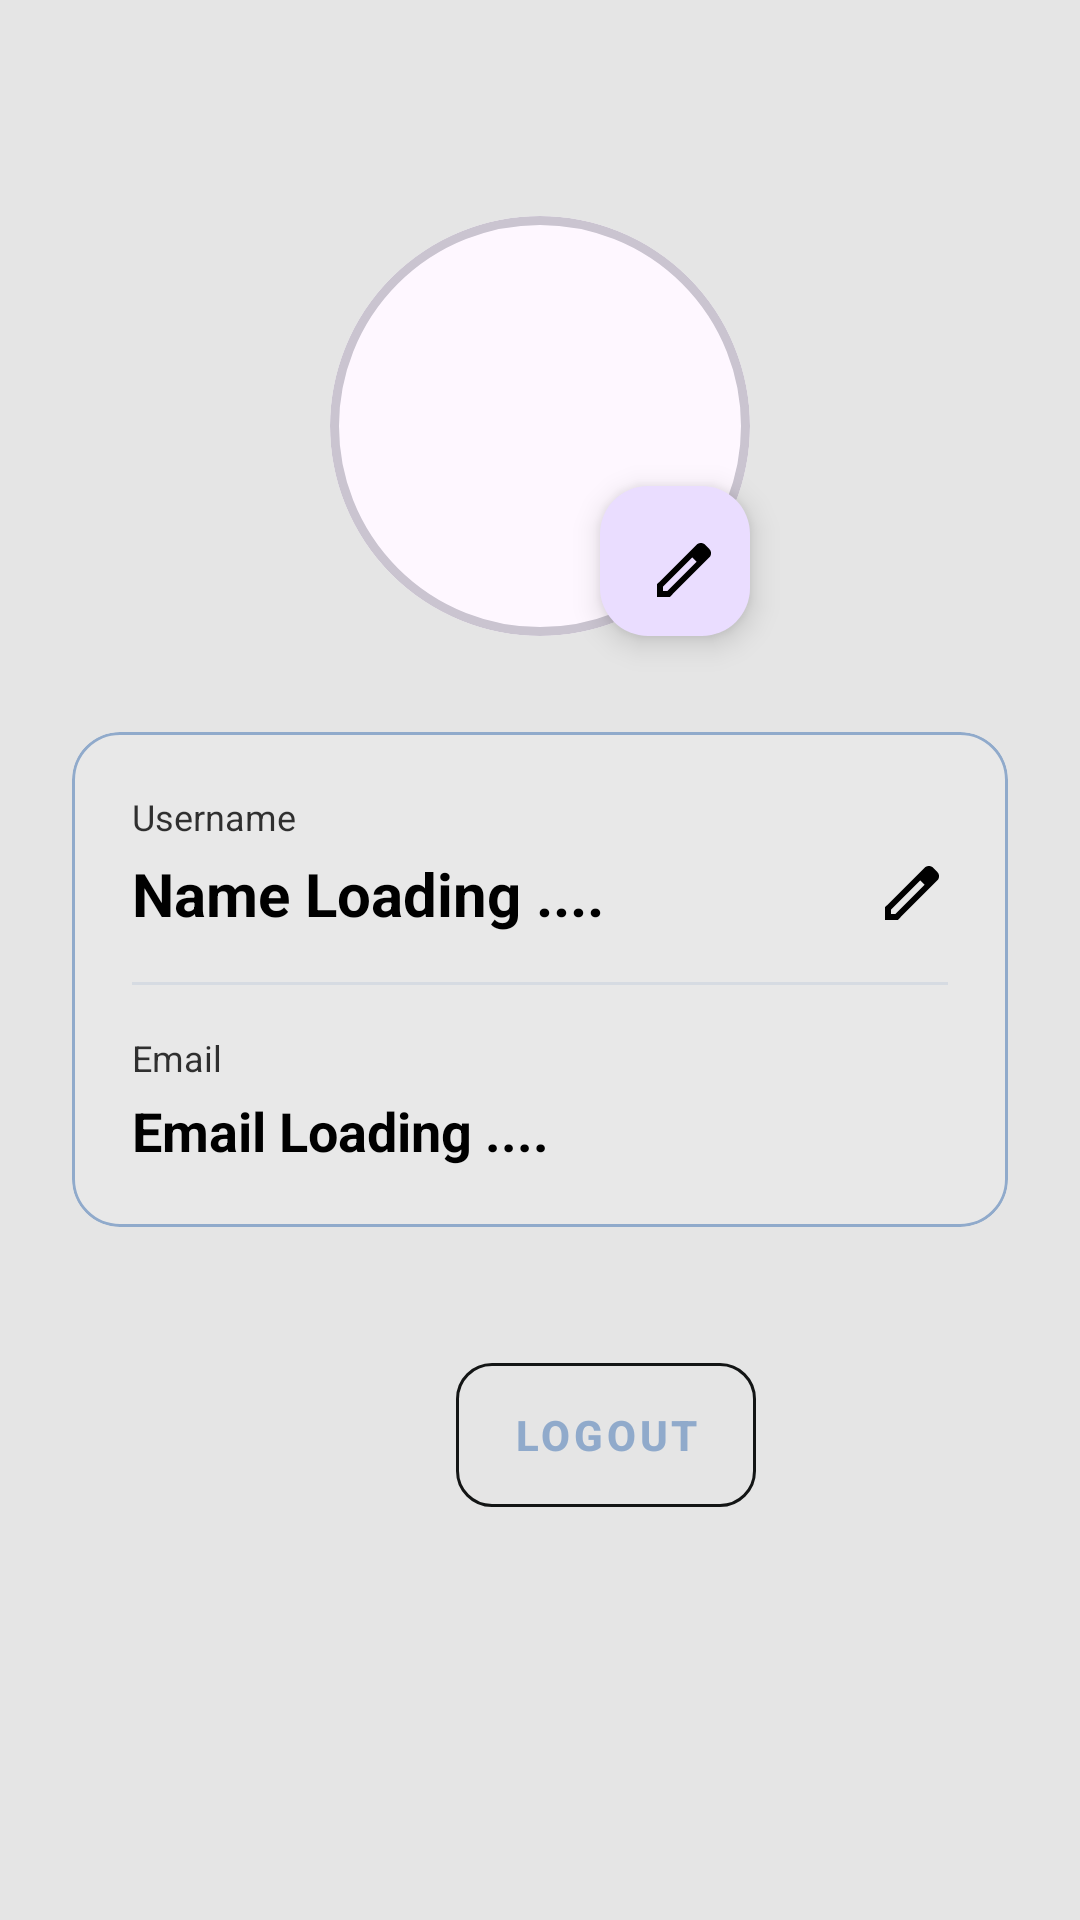

Write the Android layout XML for this screen, with the resource values it uses.
<!-- AndroidManifest.xml: application theme Theme.Gallerysyncapp -->
<!-- res/layout/fragment_user_profile.xml -->
<?xml version="1.0" encoding="utf-8"?>
<androidx.constraintlayout.widget.ConstraintLayout xmlns:android="http://schemas.android.com/apk/res/android"
    xmlns:app="http://schemas.android.com/apk/res-auto"
    xmlns:tools="http://schemas.android.com/tools"
    android:layout_width="match_parent"
    android:layout_height="match_parent"
    android:background="@color/grey"
    android:padding="24dp"

    tools:context=".screens.screens.UserProfile">


    <com.google.android.material.card.MaterialCardView
        android:id="@+id/profileImageCard"
        android:layout_width="140dp"
        android:layout_height="140dp"
        android:layout_marginTop="48dp"
        app:cardCornerRadius="70dp"
        app:layout_constraintEnd_toEndOf="parent"
        app:layout_constraintStart_toStartOf="parent"
        app:layout_constraintTop_toTopOf="parent"
        app:strokeWidth="3dp">

        <androidx.appcompat.widget.AppCompatImageView
            android:id="@+id/userProfileImage"
            android:layout_width="match_parent"
            android:layout_height="match_parent"
            android:clickable="true"
            android:contentDescription="@string/userName"
            android:focusable="true"
            android:scaleType="centerCrop"
            android:src="@drawable/profile" />

        <ProgressBar
            android:id="@+id/imageProgressBar"
            android:layout_width="48dp"
            android:layout_height="48dp"
            android:layout_gravity="center"
            android:visibility="gone" />
    </com.google.android.material.card.MaterialCardView>

    <com.google.android.material.floatingactionbutton.FloatingActionButton
        android:id="@+id/editImageFab"
        android:layout_width="50dp"
        android:layout_height="50dp"
        android:layout_margin="-8dp"
        android:contentDescription="@string/edit"
        android:tint="@color/black"
        app:fabSize="mini"
        app:layout_constraintBottom_toBottomOf="@id/profileImageCard"
        app:layout_constraintEnd_toEndOf="@id/profileImageCard"
        app:srcCompat="@drawable/outline_edit_24"
        app:tint="@color/black" />

    <com.google.android.material.card.MaterialCardView
        android:id="@+id/infoCard"
        android:layout_width="match_parent"
        android:layout_height="wrap_content"
        android:layout_marginTop="32dp"
        app:cardBackgroundColor="#1AFFFFFF"
        app:cardCornerRadius="16dp"
        app:cardElevation="0dp"
        app:layout_constraintTop_toBottomOf="@id/profileImageCard"
        app:strokeColor="@color/crisp"
        app:strokeWidth="1dp">

        <androidx.appcompat.widget.LinearLayoutCompat
            android:layout_width="match_parent"
            android:layout_height="wrap_content"
            android:orientation="vertical"
            android:padding="20dp">

            <androidx.appcompat.widget.AppCompatTextView
                android:layout_width="wrap_content"
                android:layout_height="wrap_content"
                android:alpha="0.8"
                android:text="@string/userName"
                android:textColor="@color/black"
                android:textSize="12sp" />

            <RelativeLayout
                android:layout_width="match_parent"
                android:layout_height="wrap_content"
                android:layout_marginTop="4dp">

                <androidx.appcompat.widget.AppCompatEditText
                    android:id="@+id/userProfileName"
                    android:layout_width="match_parent"
                    android:layout_height="wrap_content"
                    android:layout_toStartOf="@+id/editNameIcon"
                    android:background="@android:color/transparent"
                    android:enabled="false"
                    android:importantForAutofill="no"
                    android:inputType="textPersonName"
                    android:text="@string/nameLoading"
                    android:textColor="@color/black"
                    android:textSize="20sp"
                    android:textStyle="bold"
                    tools:ignore="LabelFor" />

                <androidx.appcompat.widget.AppCompatImageView
                    android:id="@+id/editNameIcon"
                    android:layout_width="24dp"
                    android:layout_height="24dp"
                    android:clickable="true"
                    android:layout_alignParentEnd="true"
                    android:layout_centerVertical="true"
                    android:contentDescription="@string/edit"
                    android:focusable="true"
                    android:src="@drawable/outline_edit_24"
                    app:tint="@color/black" />
            </RelativeLayout>

            <View
                android:layout_width="match_parent"
                android:layout_height="1dp"
                android:layout_marginVertical="16dp"
                android:alpha="0.2"
                android:background="@color/crisp" />

            <androidx.appcompat.widget.AppCompatTextView
                android:layout_width="wrap_content"
                android:layout_height="wrap_content"
                android:alpha="0.8"
                android:text="@string/Email"
                android:textColor="@color/black"
                android:textSize="12sp" />

            <androidx.appcompat.widget.AppCompatTextView
                android:id="@+id/userProfileEmail"
                android:layout_width="match_parent"
                android:layout_height="wrap_content"
                android:layout_marginTop="4dp"
                android:text="@string/emailLoading"
                android:textColor="@color/black"
                android:textSize="18sp"
                android:textStyle="bold" />

        </androidx.appcompat.widget.LinearLayoutCompat>
    </com.google.android.material.card.MaterialCardView>

    <com.google.android.material.button.MaterialButton
        android:id="@+id/logoutButton"
        style="@style/Widget.MaterialComponents.Button.OutlinedButton"
        android:layout_width="100dp"
        android:layout_height="60dp"
        android:layout_marginStart="128dp"
        android:layout_marginTop="32dp"
        android:text="@string/logOut"
        android:textColor="@color/crisp"
        android:textStyle="bold"
        app:cornerRadius="12dp"
        app:layout_constraintBottom_toBottomOf="parent"
        app:layout_constraintStart_toStartOf="parent"
        app:layout_constraintTop_toBottomOf="@+id/infoCard"
        app:layout_constraintVertical_bias="0.063"
        app:strokeColor="@color/darkGrey" />

    <ProgressBar
        android:id="@+id/mainProgressBar"
        android:layout_width="wrap_content"
        android:layout_height="wrap_content"
        android:visibility="gone"
        app:layout_constraintBottom_toBottomOf="parent"
        app:layout_constraintEnd_toEndOf="parent"
        app:layout_constraintStart_toStartOf="parent"
        app:layout_constraintTop_toTopOf="parent"
        tools:visibility="visible" />

</androidx.constraintlayout.widget.ConstraintLayout>
<!-- resources referenced by this layout -->
<resources>
  <color name="black">#FF000000</color>
  <color name="crisp">#90AACB</color>
  <color name="darkGrey"> #131515</color>
  <color name="grey">#E5E5E5</color>
  <!-- drawable outline_edit_24 (drawable) -->
  <vector xmlns:android="http://schemas.android.com/apk/res/android" android:height="24dp" android:tint="#191717" android:viewportHeight="960" android:viewportWidth="960" android:width="24dp">
        
      <path android:fillColor="@android:color/white" android:pathData="M200,760L257,760L648,369L591,312L200,703L200,760ZM120,840L120,670L648,143Q660,132 674.5,126Q689,120 705,120Q721,120 736,126Q751,132 762,144L817,200Q829,211 834.5,226Q840,241 840,256Q840,272 834.5,286.5Q829,301 817,313L290,840L120,840ZM760,256L760,256L704,200L704,200L760,256ZM619,341L591,312L591,312L648,369L648,369L619,341Z"/>
      
  </vector>
  <string name="Email">Email</string>
  <string name="edit">Edit</string>
  <string name="emailLoading">Email Loading ....</string>
  <string name="logOut">Logout</string>
  <string name="nameLoading">Name Loading ....</string>
  <string name="userName">Username</string>
  <style name="Theme.Gallerysyncapp" parent="Base.Theme.Gallerysyncapp" />
  <style name="Base.Theme.Gallerysyncapp" parent="Theme.Material3.DayNight.NoActionBar">
          
          
      </style>
</resources>
